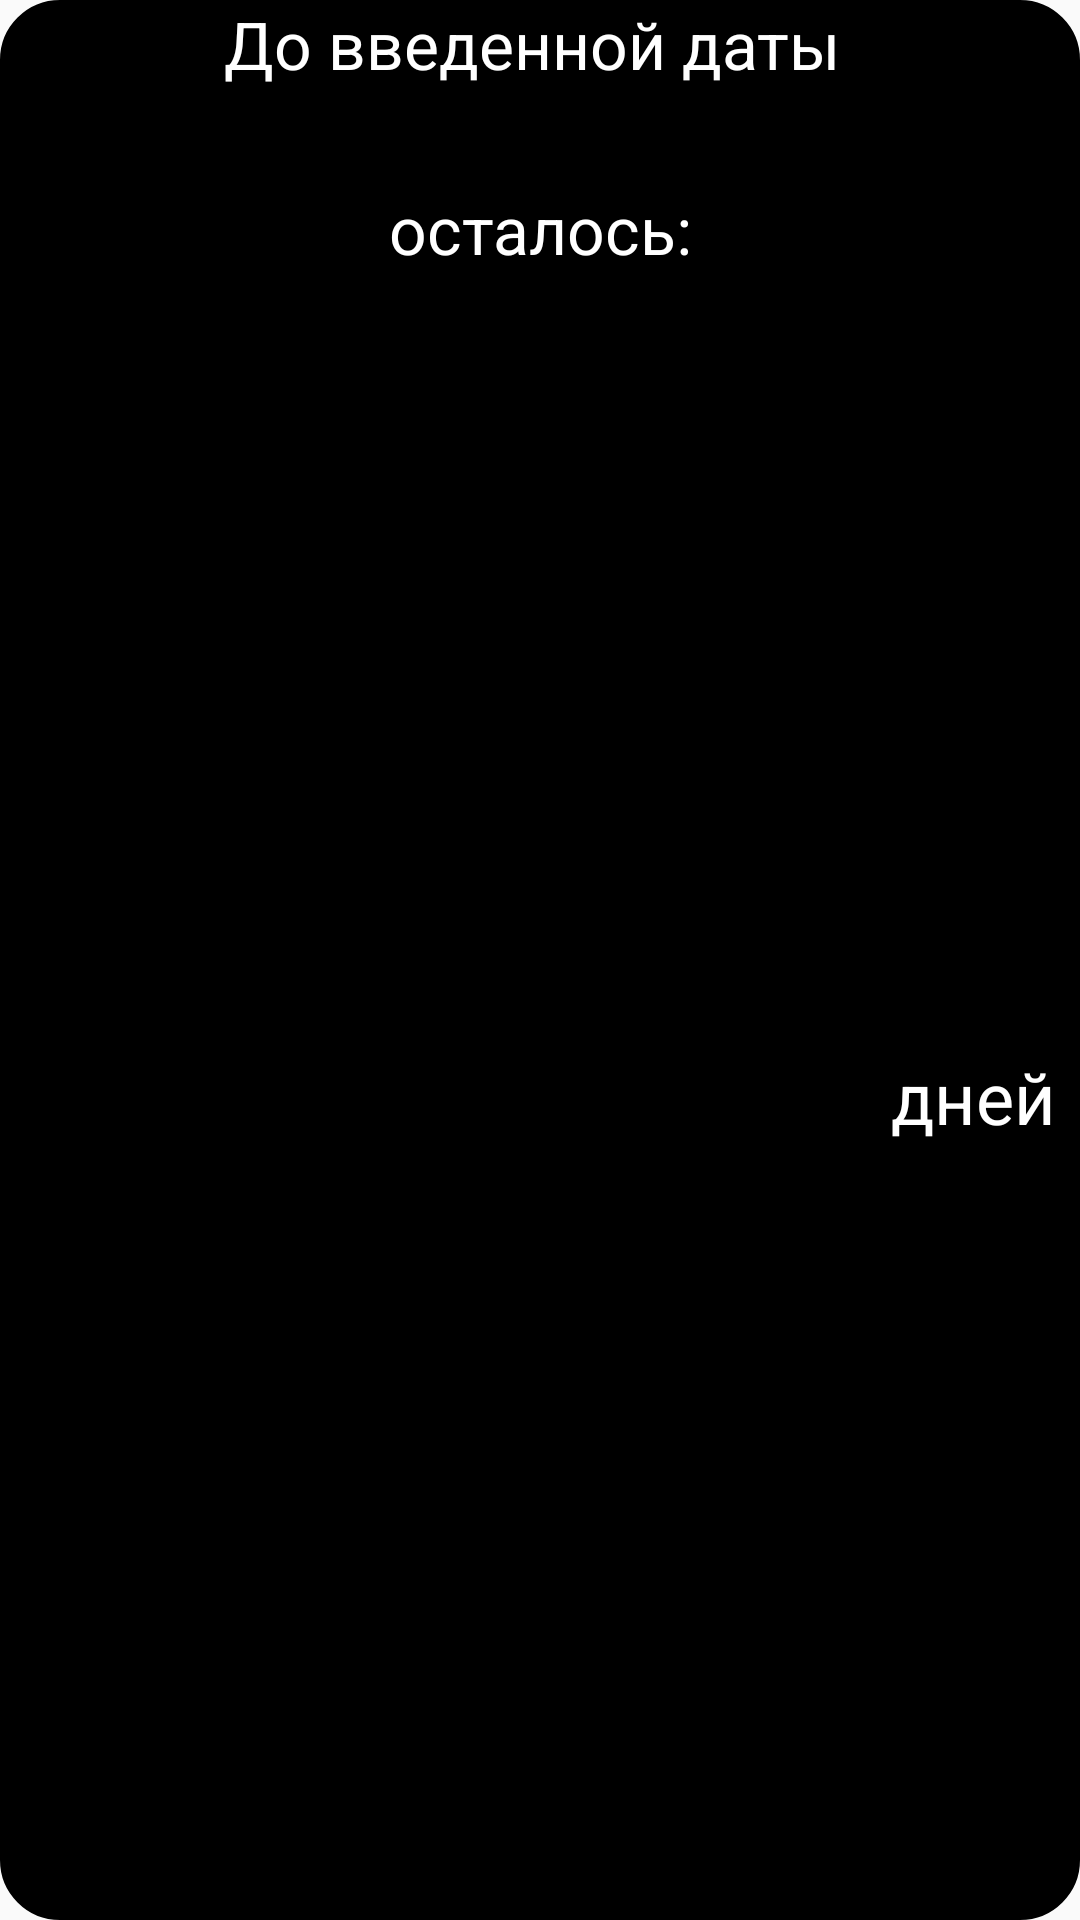

The Android layout XML behind this screen, and the referenced resources:
<!-- AndroidManifest.xml: application theme AppTheme -->
<!-- res/layout/widget.xml -->
<?xml version="1.0" encoding="utf-8"?>
<RelativeLayout
    xmlns:android="http://schemas.android.com/apk/res/android"
    android:layout_width="match_parent"
    android:layout_height="match_parent"
    android:orientation="horizontal"
    android:layout_centerHorizontal="true"
    android:background="@drawable/background_widget"
    android:id="@+id/rl_widget">

    <TextView
        android:layout_alignParentStart="true"
        android:layout_alignParentLeft="true"
        android:layout_alignParentTop="true"
        android:id="@+id/tv_before"
        android:layout_width="match_parent"
        android:layout_height="wrap_content"
        android:background="@android:color/transparent"
        android:gravity="center"
        android:text="До введенной даты "
        android:textSize="22sp"
        android:textColor="#ffffff"
        >
    </TextView>

    <TextView
        android:layout_below="@+id/tv_before"
        android:id="@+id/tv_date"
        android:layout_width="match_parent"
        android:layout_height="wrap_content"
        android:background="@android:color/transparent"
        android:gravity="center"
        android:textSize="24sp"
        android:textColor="#ffffff">
    </TextView>

    <TextView
        android:layout_below="@+id/tv_date"
        android:id="@+id/tv_remain"
        android:layout_width="match_parent"
        android:layout_height="wrap_content"
        android:background="@android:color/transparent"
        android:gravity="center"
        android:text="осталось:"
        android:textSize="22sp"
        android:textColor="#ffffff">
    </TextView>

    <TextView
        android:layout_below="@+id/tv_remain"
        android:layout_alignParentBottom="true"
        android:layout_alignParentStart="true"
        android:layout_alignParentLeft="true"
        android:layout_toLeftOf="@id/tv_days"
        android:layout_toStartOf="@id/tv_days"
        android:id="@+id/tv_countDays"
        android:layout_width="wrap_content"
        android:layout_height="wrap_content"
        android:background="@android:color/transparent"
        android:gravity="center"
        android:textSize="30sp"
        android:textColor="#ffffff"
        android:textStyle="bold">
    </TextView>

    <TextView
        android:layout_alignParentBottom="true"
        android:layout_alignParentEnd="true"
        android:layout_alignParentRight="true"
        android:layout_below="@+id/tv_remain"
        android:id="@+id/tv_days"
        android:layout_width="wrap_content"
        android:layout_height="wrap_content"
        android:paddingEnd="8dp"
        android:paddingRight="8dp"
        android:paddingLeft="8dp"
        android:paddingStart="8dp"
        android:background="@android:color/transparent"
        android:gravity="center"
        android:text="дней"
        android:textSize="24sp"
        android:textColor="#ffffff">
    </TextView>

</RelativeLayout>
<!-- resources referenced by this layout -->
<resources>
  <!-- drawable background_widget (drawable) -->
  <?xml version="1.0" encoding="utf-8"?>
  <selector xmlns:android="http://schemas.android.com/apk/res/android">
  
      <item>
          <shape android:shape="rectangle">
              <solid android:color="#000000" />
              <corners android:radius="5dp" />
              <stroke
                  android:color="#000000"
                  android:width="30dp"/>
          </shape>
      </item>
  </selector>
  <style name="AppTheme" parent="Theme.AppCompat.Light.DarkActionBar">
          
          <item name="colorPrimary">#00BCD4</item>
          <item name="colorPrimaryDark">#00BCD4</item>
          <item name="colorAccent">#00BCD4</item>
      </style>
</resources>
